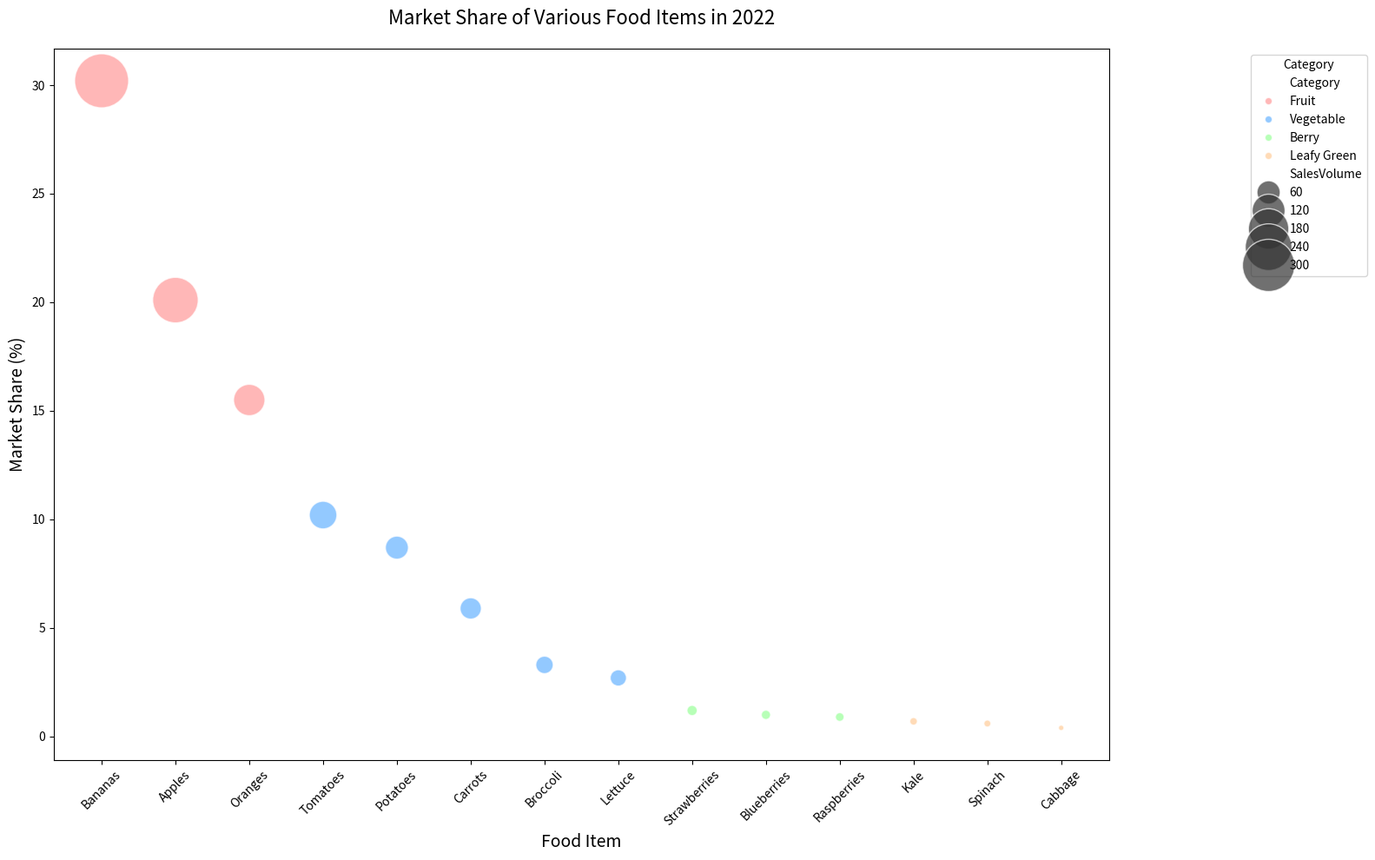

Here is the Python script that generated this plot:

import seaborn as sns
import matplotlib.pyplot as plt
import pandas as pd

# Data
data = {
    'FoodItem': ['Bananas', 'Apples', 'Oranges', 'Tomatoes', 'Potatoes', 'Carrots', 'Broccoli', 'Lettuce', 
                 'Strawberries', 'Blueberries', 'Raspberries', 'Kale', 'Spinach', 'Cabbage'],
    'MarketShare': [30.2, 20.1, 15.5, 10.2, 8.7, 5.9, 3.3, 2.7, 1.2, 1.0, 0.9, 0.7, 0.6, 0.4],
    'SalesVolume': [320.8, 228.3, 108.7, 84.5, 58.9, 50.6, 34.1, 29.9, 12.4, 10.3, 9.2, 7.2, 6.2, 4.1],
    'Category': ['Fruit', 'Fruit', 'Fruit', 'Vegetable', 'Vegetable', 'Vegetable', 'Vegetable', 'Vegetable', 
                 'Berry', 'Berry', 'Berry', 'Leafy Green', 'Leafy Green', 'Leafy Green']
}
df = pd.DataFrame(data)

# Create a scatter plot with varying bubble sizes
plt.figure(figsize=(16, 10))
bubble_chart = sns.scatterplot(data=df, x="FoodItem", y="MarketShare", size="SalesVolume", hue="Category", 
                               palette={"Fruit": "#FF9999", "Vegetable": "#66B2FF", "Berry": "#99FF99", "Leafy Green": "#FFCC99"}, 
                               sizes=(20, 2000), alpha=0.7, edgecolor="w", linewidth=1)

plt.title("Market Share of Various Food Items in 2022", fontsize=16, pad=20)
plt.xlabel("Food Item", fontsize=14)
plt.ylabel("Market Share (%)", fontsize=14)
plt.xticks(rotation=45)
plt.legend(title="Category", loc="upper right", bbox_to_anchor=(1.25, 1))

# Show the plot
plt.tight_layout()
plt.show()
